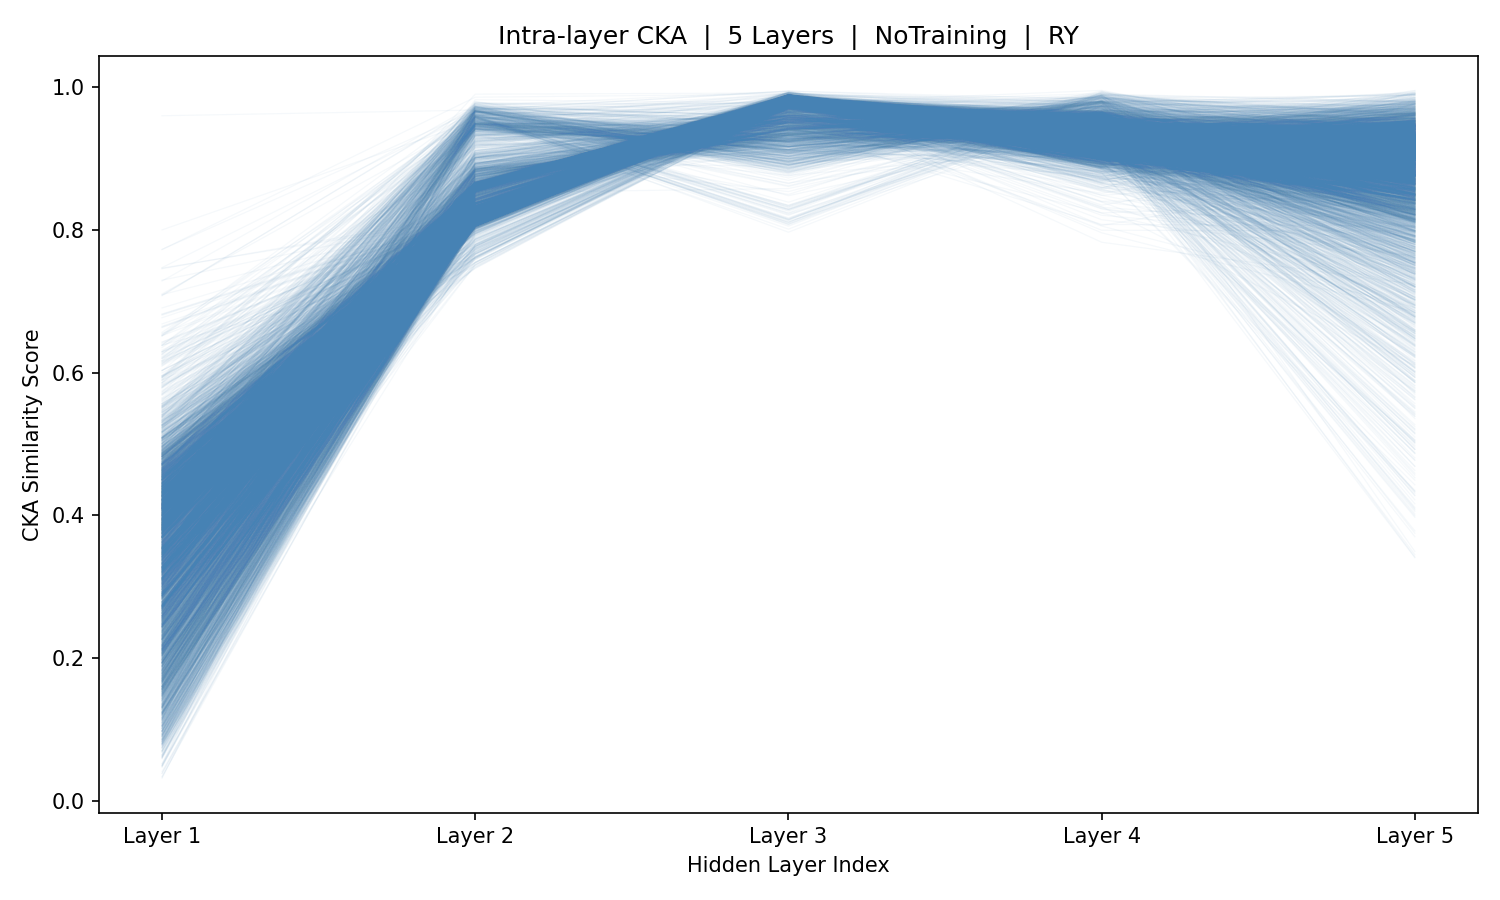

The file beside this chart, header and first rows:
sample_idx, Layer_1, Layer_2, Layer_3, Layer_4, Layer_5
0, 0.1659, 0.9546, 0.9019, 0.9599, 0.7995
1, 0.2014, 0.9565, 0.9636, 0.9209, 0.8912
2, 0.1151, 0.9497, 0.9277, 0.9364, 0.972
3, 0.1359, 0.9447, 0.9117, 0.8963, 0.9797
4, 0.4802, 0.9447, 0.9189, 0.9038, 0.9432
5, 0.5005, 0.97, 0.9491, 0.8964, 0.9055
6, 0.2712, 0.9517, 0.9579, 0.9437, 0.8859
7, 0.3726, 0.9569, 0.9083, 0.9481, 0.954
8, 0.3898, 0.9444, 0.9119, 0.8748, 0.9146
9, 0.5474, 0.9433, 0.9492, 0.9612, 0.9174
10, 0.4892, 0.9409, 0.9116, 0.893, 0.9273
11, 0.4973, 0.9515, 0.8858, 0.9538, 0.9486
12, 0.5893, 0.9393, 0.9451, 0.9532, 0.6566
13, 0.3749, 0.9481, 0.9253, 0.9241, 0.9717
14, 0.293, 0.9454, 0.887, 0.9604, 0.9697
15, 0.2917, 0.9564, 0.9115, 0.9597, 0.8236
16, 0.7283, 0.9753, 0.9573, 0.8987, 0.9321
17, 0.6565, 0.9539, 0.9002, 0.9445, 0.9207
18, 0.6526, 0.9502, 0.9567, 0.9325, 0.9457
19, 0.6258, 0.9657, 0.9432, 0.9614, 0.8023
20, 0.617, 0.9578, 0.9134, 0.9508, 0.9654
21, 0.5927, 0.9716, 0.9317, 0.8818, 0.7327
22, 0.3274, 0.9694, 0.9247, 0.961, 0.953
23, 0.2169, 0.9657, 0.9505, 0.9169, 0.9261
24, 0.4953, 0.9487, 0.932, 0.9479, 0.9577
25, 0.6351, 0.9525, 0.9027, 0.9738, 0.6474
26, 0.612, 0.9494, 0.9836, 0.9671, 0.9629
27, 0.5902, 0.9733, 0.9587, 0.8959, 0.9799
28, 0.3467, 0.9522, 0.9198, 0.911, 0.9625
29, 0.362, 0.889, 0.9837, 0.938, 0.9073
30, 0.3359, 0.9647, 0.9649, 0.9009, 0.9435
31, 0.5232, 0.9561, 0.8997, 0.9717, 0.7363
32, 0.6534, 0.9724, 0.9586, 0.9228, 0.9755
33, 0.6383, 0.9474, 0.9388, 0.9048, 0.9883
34, 0.5062, 0.9521, 0.8883, 0.9591, 0.9575
35, 0.2139, 0.9447, 0.9091, 0.8873, 0.9635
36, 0.1778, 0.949, 0.9169, 0.9071, 0.9917
37, 0.5159, 0.9302, 0.9479, 0.9306, 0.8945
38, 0.4306, 0.9465, 0.9092, 0.9464, 0.9229
39, 0.3602, 0.9464, 0.9311, 0.9188, 0.9431
40, 0.3208, 0.9643, 0.9541, 0.935, 0.9386
41, 0.3757, 0.9457, 0.9072, 0.9513, 0.9768
42, 0.4213, 0.9422, 0.9121, 0.9365, 0.9589
43, 0.2799, 0.9716, 0.9482, 0.9072, 0.8498
44, 0.4762, 0.9735, 0.9581, 0.9019, 0.9608
45, 0.5006, 0.9527, 0.9235, 0.9795, 0.5959
46, 0.518, 0.9537, 0.9378, 0.929, 0.925
47, 0.4863, 0.9593, 0.8994, 0.9428, 0.9001
48, 0.3857, 0.9573, 0.8647, 0.9874, 0.9311
49, 0.4436, 0.9417, 0.9706, 0.9497, 0.8265
50, 0.203, 0.9451, 0.932, 0.9164, 0.9482
51, 0.3642, 0.9411, 0.9058, 0.9157, 0.9775
52, 0.4009, 0.9657, 0.9558, 0.9246, 0.9667
53, 0.3339, 0.9466, 0.9112, 0.9463, 0.965
54, 0.3163, 0.949, 0.88, 0.9679, 0.9399
55, 0.3991, 0.9483, 0.9534, 0.9074, 0.8983
56, 0.3236, 0.9542, 0.8322, 0.9893, 0.9603
57, 0.1759, 0.9684, 0.9443, 0.9008, 0.901
58, 0.08627, 0.9396, 0.9229, 0.8976, 0.9376
59, 0.1016, 0.9421, 0.9157, 0.915, 0.9427
... 5,366 more rows
